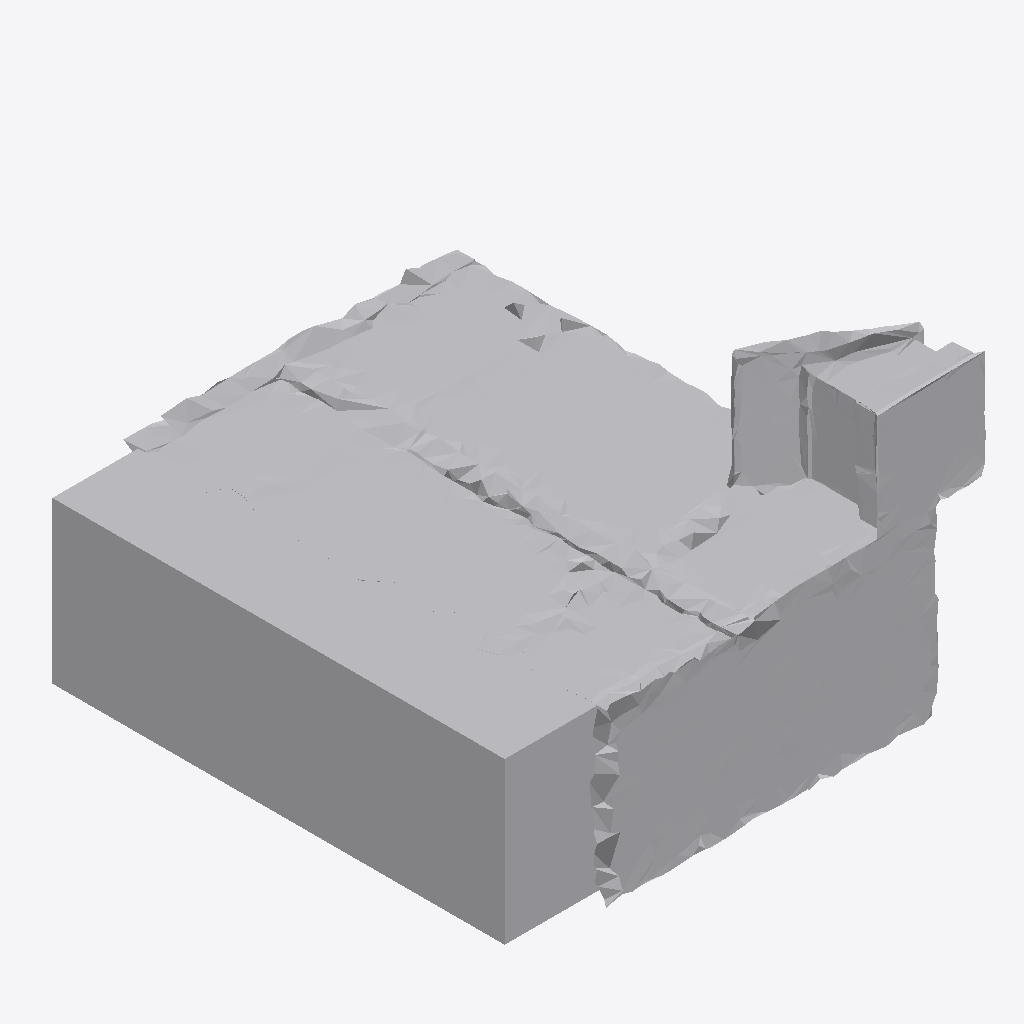
Isometric view of an IFC building model (IFC-SPF (STEP), schema IFC4, length unit metre), seen from the south-west, elements coloured by IFC class: 1 other element (light grey).
Extent 1.8 m × 1.8 m × 1.2 m (x, y, z). Storeys (1): Ground Floor at 0.00 m. Elements (1): 1 IfcFurniture.

HEADER;
FILE_DESCRIPTION(('ViewDefinition [CoordinationView]'),'2;1');
FILE_NAME('','2026-07-12T08:38:32',(''),(''),'IfcOpenShell 0.8.0','IfcOpenShell 0.8.0','');
FILE_SCHEMA(('IFC4'));
ENDSEC;
DATA;
#17=IFCPROJECT('3Hd4VCt0D2Og29awdaGl_D',#5,'Office Project',$,$,$,$,(#15),#10);
#20=IFCSITE('0r5bTZktD3a8zZF1M4rJ0m',#5,'Site',$,$,#19,$,$,.ELEMENT.,$,$,$,$,$);
#22=IFCBUILDING('053c9JgnD6qePmoIrZmKzw',#5,'Building',$,$,#21,$,$,.ELEMENT.,$,$,$);
#24=IFCBUILDINGSTOREY('0dn23aSTD5ORYRE1H_4kgZ',#5,'Ground Floor',$,$,#23,$,$,.ELEMENT.,0.0);
#35=IFCFURNITURE('3yc_a4NcL7d8OTh6j7xki7',#5,'list01_bookshelf',$,$,#34,#31,$,$);
ENDSEC;
